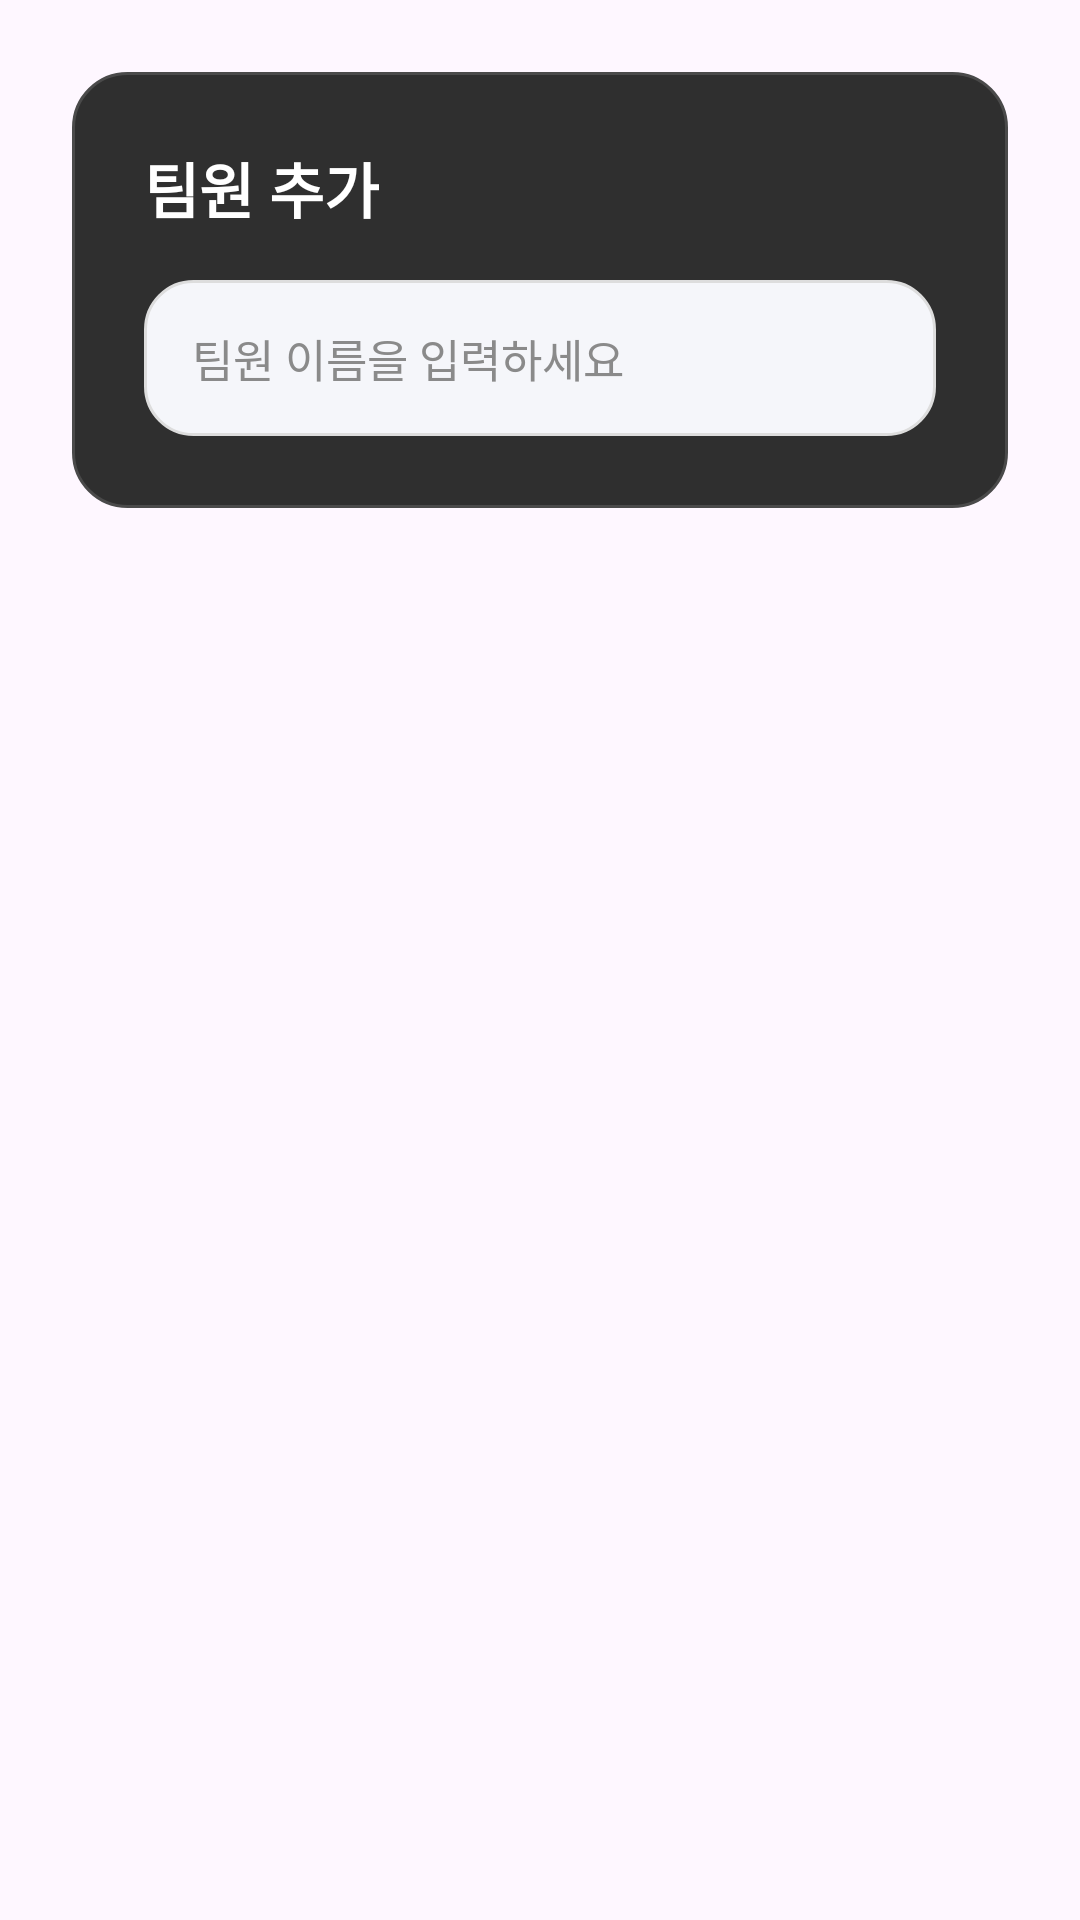

Produce the Android XML layout that renders to this screen, including the resource entries it uses.
<!-- AndroidManifest.xml: application theme Theme.MyApplication -->
<!-- res/layout/dialog_add_member.xml -->
<?xml version="1.0" encoding="utf-8"?>
<FrameLayout xmlns:android="http://schemas.android.com/apk/res/android"
    android:layout_width="match_parent"
    android:layout_height="wrap_content"
    android:padding="24dp"
    android:background="@android:color/transparent">

    <LinearLayout
        android:layout_width="match_parent"
        android:layout_height="wrap_content"
        android:orientation="vertical"
        android:padding="24dp"
        android:background="@drawable/bg_delete_member_dialog">

        <TextView
            android:layout_width="wrap_content"
            android:layout_height="wrap_content"
            android:text="팀원 추가"
            android:textColor="@android:color/white"
            android:textSize="20sp"
            android:textStyle="bold"
            android:layout_marginBottom="16dp" />

        <EditText
            android:id="@+id/editMemberName"
            android:layout_width="match_parent"
            android:layout_height="52dp"
            android:background="@drawable/bg_dialog_input"
            android:hint="팀원 이름을 입력하세요"
            android:paddingStart="16dp"
            android:paddingEnd="16dp"
            android:textColor="@android:color/white"
            android:textColorHint="#8A8A8A"
            android:textSize="15sp"
            android:inputType="text" />
    </LinearLayout>

</FrameLayout>
<!-- resources referenced by this layout -->
<resources>
  <!-- drawable bg_delete_member_dialog (drawable) -->
  <?xml version="1.0" encoding="utf-8"?>
  <shape xmlns:android="http://schemas.android.com/apk/res/android">
      <solid android:color="#2F2F2F" />
      <corners android:radius="18dp" />
      <stroke
          android:width="1dp"
          android:color="#4A4A4A" />
  </shape>
  <!-- drawable bg_dialog_input (drawable) -->
  <?xml version="1.0" encoding="utf-8"?>
  <shape xmlns:android="http://schemas.android.com/apk/res/android">
      <solid android:color="@color/background_secondary" />
      <corners android:radius="16dp" />
      <stroke
          android:width="1dp"
          android:color="@color/divider_light" />
  </shape>
  <style name="Theme.MyApplication" parent="Theme.Material3.DayNight.NoActionBar">
          
      </style>
  <color name="background_secondary">#F5F6FA</color>
  <color name="divider_light">#DDDDDD</color>
</resources>
